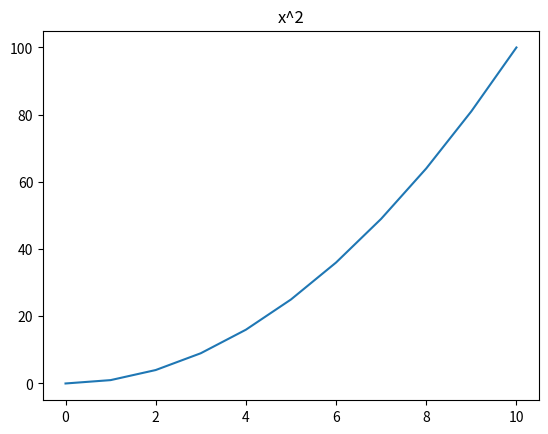

This chart was generated by the following Python code:
import matplotlib.pyplot as plt
import numpy
import math
x = [0, 1, 2, 3, 4, 5, 6, 7, 8, 9, 10]
y = [0, 1, 4, 9, 16, 25, 36, 49, 64, 81, 100]
plt.plot(x, y)
plt.title("x^2")
plt.show()
